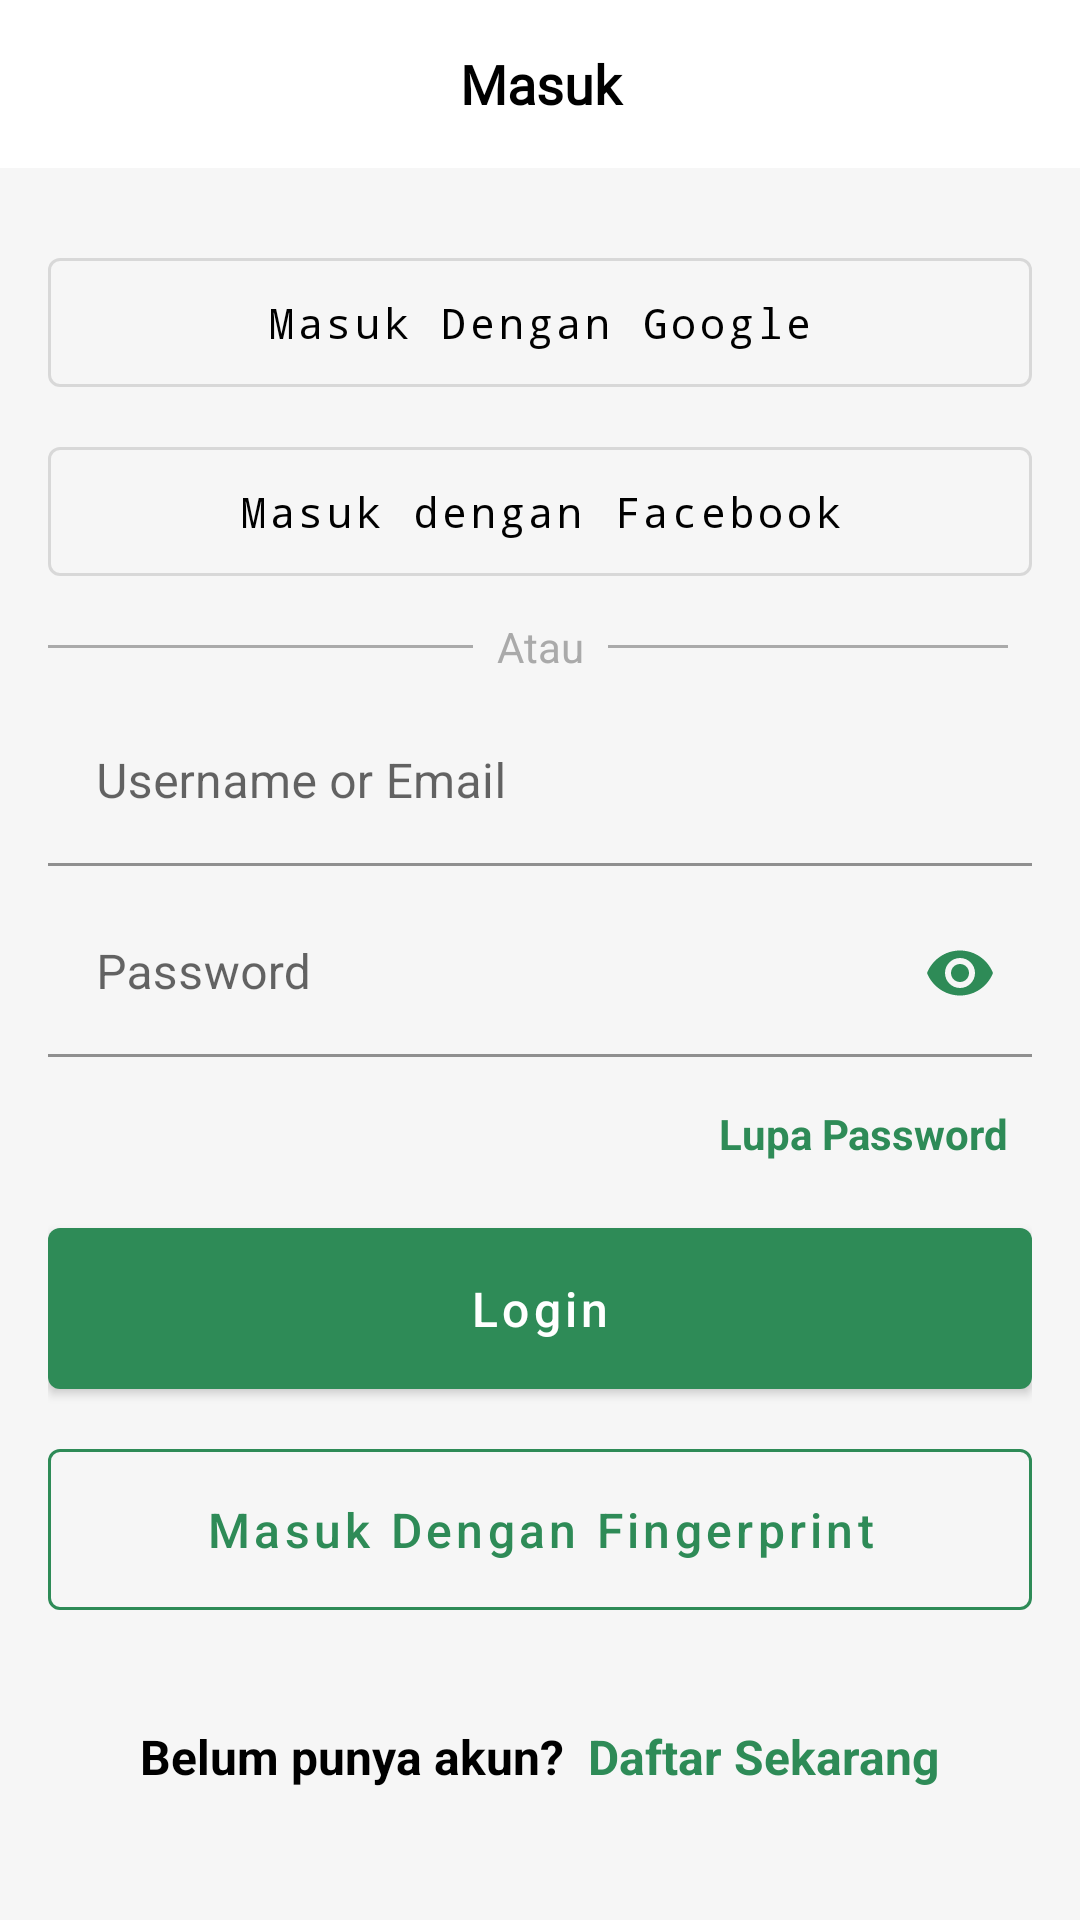

This screen was rendered from an Android layout file. Write that file and the resources it references.
<!-- AndroidManifest.xml: application theme Theme.StockbitApp -->
<!-- res/layout/activity_login.xml -->
<?xml version="1.0" encoding="utf-8"?>
<androidx.constraintlayout.widget.ConstraintLayout xmlns:android="http://schemas.android.com/apk/res/android"
    xmlns:app="http://schemas.android.com/apk/res-auto"
    xmlns:tools="http://schemas.android.com/tools"
    android:layout_width="match_parent"
    android:layout_height="match_parent"
    android:background="@color/grey_background"
    tools:context=".presentation.login.LoginActivity">

    <com.google.android.material.appbar.MaterialToolbar
        android:id="@+id/toolbar"
        android:layout_width="match_parent"
        android:layout_height="?actionBarSize"
        android:background="@color/white"
        app:layout_constraintEnd_toEndOf="parent"
        app:layout_constraintStart_toStartOf="parent"
        app:layout_constraintTop_toTopOf="parent"
        tools:targetApi="lollipop">

        <TextView
            android:layout_width="match_parent"
            android:layout_height="wrap_content"
            android:layout_marginEnd="16dp"
            android:layout_marginRight="16dp"
            android:fontFamily="@font/graviola_soft_regular"
            android:gravity="center"
            android:text="@string/login_label_masuk"
            android:textColor="@color/black"
            android:textSize="18sp"
            android:textStyle="bold" />

    </com.google.android.material.appbar.MaterialToolbar>

    <androidx.core.widget.NestedScrollView
        android:layout_width="0dp"
        android:layout_height="0dp"
        android:fillViewport="true"
        app:layout_constraintBottom_toBottomOf="parent"
        app:layout_constraintEnd_toEndOf="parent"
        app:layout_constraintStart_toStartOf="parent"
        app:layout_constraintTop_toBottomOf="@id/toolbar">


        <LinearLayout
            android:layout_width="match_parent"
            android:layout_height="match_parent"
            android:orientation="vertical"
            android:paddingHorizontal="@dimen/padding_default">

            <com.google.android.material.button.MaterialButton
                android:id="@+id/btn_google"
                style="@style/Widget.MaterialComponents.Button.OutlinedButton"
                android:layout_width="match_parent"
                android:layout_height="wrap_content"
                android:layout_marginTop="@dimen/padding_large"
                android:fontFamily="monospace"
                android:padding="12dp"
                android:text="@string/login_label_btn_google"
                android:textAllCaps="false"
                android:textColor="@color/black"
                app:icon="@drawable/ic_google"
                app:iconTint="@null" />

            <com.google.android.material.button.MaterialButton
                android:id="@+id/btn_facebook"
                style="@style/Widget.MaterialComponents.Button.OutlinedButton"
                android:layout_width="match_parent"
                android:layout_height="wrap_content"
                android:layout_marginTop="@dimen/padding_small"
                android:fontFamily="monospace"
                android:padding="12dp"
                android:text="@string/login_label_btn_facebook"
                android:textAllCaps="false"
                android:textColor="@color/black"
                app:icon="@drawable/ic_facebook"
                app:iconTint="@null" />


            <androidx.constraintlayout.widget.ConstraintLayout
                android:layout_width="match_parent"
                android:layout_height="wrap_content"
                android:layout_marginTop="8dp">

                <TextView
                    android:id="@+id/text_or"
                    android:layout_width="wrap_content"
                    android:layout_height="wrap_content"
                    android:layout_centerInParent="true"
                    android:layout_marginLeft="10dp"
                    android:layout_marginRight="10dp"
                    android:text="@string/login_label_atau"
                    android:textColor="@android:color/darker_gray"
                    app:layout_constraintBottom_toBottomOf="parent"
                    app:layout_constraintEnd_toEndOf="parent"
                    app:layout_constraintStart_toStartOf="parent"
                    app:layout_constraintTop_toTopOf="parent" />

                <View
                    android:layout_width="0dp"
                    android:layout_height="1dp"
                    android:layout_marginEnd="8dp"
                    android:layout_marginRight="8dp"
                    android:background="@android:color/darker_gray"
                    app:layout_constraintBottom_toBottomOf="parent"
                    app:layout_constraintEnd_toStartOf="@id/text_or"
                    app:layout_constraintStart_toStartOf="parent"
                    app:layout_constraintTop_toTopOf="@id/text_or" />

                <View
                    android:layout_width="0dp"
                    android:layout_height="1dp"
                    android:layout_marginStart="8dp"
                    android:layout_marginEnd="8dp"
                    android:layout_marginRight="8dp"
                    android:background="@android:color/darker_gray"
                    app:layout_constraintBottom_toBottomOf="parent"
                    app:layout_constraintEnd_toEndOf="parent"
                    app:layout_constraintStart_toEndOf="@id/text_or"
                    app:layout_constraintTop_toTopOf="@id/text_or" />

            </androidx.constraintlayout.widget.ConstraintLayout>


            <com.google.android.material.textfield.TextInputLayout
                android:id="@+id/text_input_username"
                android:layout_width="match_parent"
                android:layout_height="wrap_content"
                android:layout_marginTop="@dimen/padding_small"
                android:hint="@string/login_label_edt_username">

                <com.google.android.material.textfield.TextInputEditText
                    android:id="@+id/edt_username"
                    android:layout_width="match_parent"
                    android:layout_height="wrap_content"
                    android:background="@color/grey_background"
                    />

            </com.google.android.material.textfield.TextInputLayout>


            <com.google.android.material.textfield.TextInputLayout
                android:id="@+id/text_input_password"
                android:layout_width="match_parent"
                android:layout_height="wrap_content"
                android:layout_marginTop="@dimen/padding_small"
                android:hint="@string/login_label_edt_password"
                app:passwordToggleEnabled="true"
                app:passwordToggleTint="@color/green">

                <com.google.android.material.textfield.TextInputEditText
                    android:id="@+id/edt_password"
                    android:layout_width="match_parent"
                    android:layout_height="wrap_content"
                    android:background="@color/grey_background"
                    android:inputType="textPassword" />

            </com.google.android.material.textfield.TextInputLayout>

            <TextView
                android:layout_width="wrap_content"
                android:layout_height="wrap_content"
                android:layout_gravity="end"
                android:layout_marginTop="8dp"
                android:padding="8dp"
                android:text="@string/login_label_text_forgot_password"
                android:textColor="@color/green"
                android:textStyle="bold" />

            <com.google.android.material.button.MaterialButton
                android:id="@+id/btn_login"
                android:layout_width="match_parent"
                android:layout_height="wrap_content"
                android:layout_marginTop="@dimen/padding_small"
                android:padding="@dimen/padding_default"
                android:text="@string/login_label_btn_login"
                android:textAllCaps="false"
                android:textColor="@color/white"
                android:textSize="@dimen/font_size_medium" />

            <com.google.android.material.button.MaterialButton
                android:id="@+id/btn_login_fingerprint"
                style="@style/Widget.MaterialComponents.Button.OutlinedButton"
                android:layout_width="match_parent"
                android:layout_height="wrap_content"
                android:layout_marginTop="@dimen/padding_small"
                android:padding="@dimen/padding_default"
                android:text="@string/login_label_btn_open_with_fingerprint"
                android:textAllCaps="false"
                android:textSize="@dimen/font_size_medium"
                app:strokeColor="@color/green" />


            <LinearLayout
                android:layout_width="wrap_content"
                android:layout_height="wrap_content"
                android:layout_gravity="center"
                android:layout_marginTop="32dp"
                android:orientation="horizontal">

                <TextView
                    android:layout_width="wrap_content"
                    android:layout_height="wrap_content"
                    android:textSize="@dimen/font_size_medium"
                    android:layout_marginEnd="@dimen/padding_small"
                    android:layout_marginRight="@dimen/padding_small"
                    android:text="@string/login_label_text_dont_have_account"
                    android:textColor="@color/black"
                    android:textStyle="bold" />

                <TextView
                    android:textSize="@dimen/font_size_medium"
                    android:layout_width="wrap_content"
                    android:layout_height="wrap_content"
                    android:text="@string/login_label_text_register_now"
                    android:textColor="@color/green"
                    android:textStyle="bold" />

            </LinearLayout>


        </LinearLayout>


    </androidx.core.widget.NestedScrollView>

</androidx.constraintlayout.widget.ConstraintLayout>
<!-- resources referenced by this layout -->
<resources>
  <color name="black">#FF000000</color>
  <color name="green">#FF2E8B57</color>
  <color name="grey_background">#FFf6f6f6</color>
  <color name="white">#FFFFFFFF</color>
  <dimen name="font_size_medium">16sp</dimen>
  <dimen name="padding_default">16dp</dimen>
  <dimen name="padding_large">24dp</dimen>
  <dimen name="padding_small">8dp</dimen>
  <string name="login_label_atau">Atau</string>
  <string name="login_label_btn_facebook">Masuk dengan Facebook</string>
  <string name="login_label_btn_google">Masuk Dengan Google</string>
  <string name="login_label_btn_login">Login</string>
  <string name="login_label_btn_open_with_fingerprint">Masuk Dengan Fingerprint</string>
  <string name="login_label_edt_password">Password</string>
  <string name="login_label_edt_username">Username or Email</string>
  <string name="login_label_masuk">Masuk</string>
  <string name="login_label_text_dont_have_account">Belum punya akun?</string>
  <string name="login_label_text_forgot_password">Lupa Password</string>
  <string name="login_label_text_register_now">Daftar Sekarang</string>
  <style name="Theme.StockbitApp" parent="Theme.MaterialComponents.DayNight.NoActionBar">
          
          <item name="colorPrimary">@color/green</item>
          <item name="colorPrimaryVariant">@color/green_dark</item>
          <item name="colorOnPrimary">@color/white</item>
          
          <item name="colorSecondary">@color/teal_200</item>
          <item name="colorSecondaryVariant">@color/teal_700</item>
          <item name="colorOnSecondary">@color/black</item>
          
          <item name="android:statusBarColor" tools:targetApi="l">?attr/colorPrimaryVariant</item>
          
      </style>
  <color name="green_dark">#FF2C5E42</color>
  <color name="teal_200">#FF03DAC5</color>
  <color name="teal_700">#FF018786</color>
</resources>
